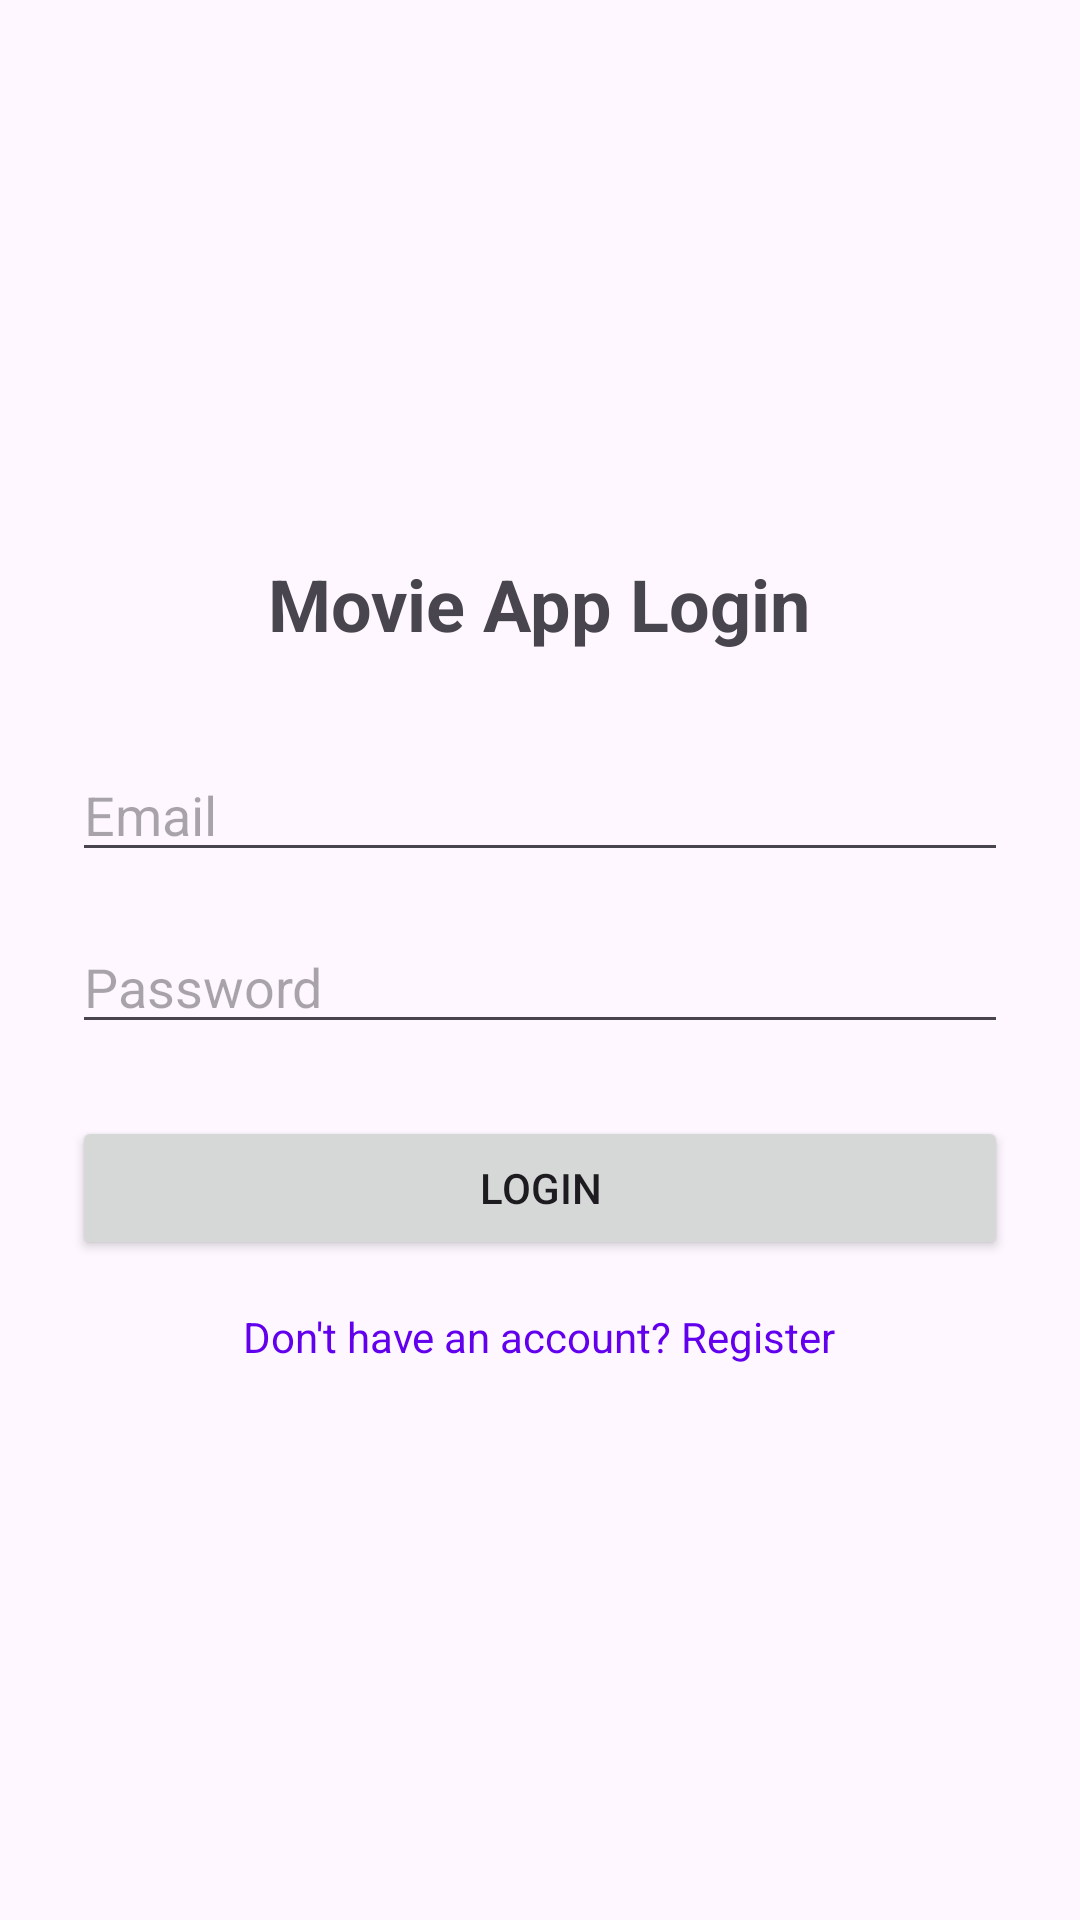

Produce the Android XML layout that renders to this screen, including the resource entries it uses.
<!-- AndroidManifest.xml: application theme Theme._0804 -->
<!-- res/layout/activity_login.xml -->
<?xml version="1.0" encoding="utf-8"?>
<LinearLayout xmlns:android="http://schemas.android.com/apk/res/android"
    android:layout_width="match_parent"
    android:layout_height="match_parent"
    android:orientation="vertical"
    android:padding="24dp"
    android:gravity="center">

    <TextView
        android:layout_width="wrap_content"
        android:layout_height="wrap_content"
        android:text="Movie App Login"
        android:textSize="24sp"
        android:textStyle="bold"
        android:layout_marginBottom="32dp"/>

    <EditText
        android:id="@+id/etEmail"
        android:layout_width="match_parent"
        android:layout_height="wrap_content"
        android:hint="Email"
        android:inputType="textEmailAddress"
        android:layout_marginBottom="16dp"/>

    <EditText
        android:id="@+id/etPassword"
        android:layout_width="match_parent"
        android:layout_height="wrap_content"
        android:hint="Password"
        android:inputType="textPassword"
        android:layout_marginBottom="24dp"/>

    <Button
        android:id="@+id/btnLogin"
        android:layout_width="match_parent"
        android:layout_height="wrap_content"
        android:text="Login"/>

    <TextView
        android:id="@+id/tvRegister"
        android:layout_width="wrap_content"
        android:layout_height="wrap_content"
        android:text="Don't have an account? Register"
        android:layout_marginTop="16dp"
        android:textColor="@color/purple_500"/>

</LinearLayout>
<!-- resources referenced by this layout -->
<resources>
  <style name="Theme._0804" parent="Base.Theme._0804" />
  <style name="Base.Theme._0804" parent="Theme.Material3.DayNight.NoActionBar">
          
          
      </style>
  <!-- not gathered from this repository: default colours our renderer supplied (Android Studio template values) -->
  <color name="purple_500">#FF6200EE</color>
</resources>
